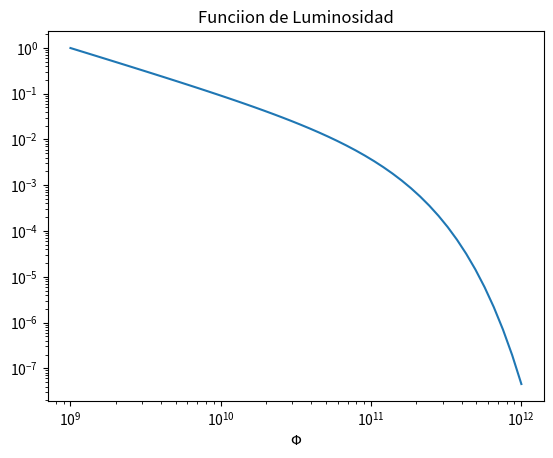

Here is the Python script that generated this plot:
"""
En este archivo se resuelve la pregunta 2 de la tarea 9 de metodos numericos.
Se solicita encontrar la densidad de galaxias con masa M = 10**11Mo utilizando
la funcion de Schechter

P(L)dL = P*(L/L*)^a*exp(-L/L*)dL

donde P(L) es la densidad de galaxias con luminosidad entre L y L + dL
"""
import numpy as np
import matplotlib.pyplot as plt

Lsol = 3.82e26 # en watt
Msol =  1.98e30 # en kg

Pc = 10e-3 # en megaparsecs cubico
Lc = 10e10
a = -1

# consideramos FL como fdp
def lum(L):
    exp = np.exp
    output = Pc*(L/Lc)**a*exp(-L/Lc)
    return output

x_to_plot = np.logspace(9,12, base=10)

plt.figure(1)
plt.clf()
plt.loglog(x_to_plot, lum(x_to_plot))
plt.title("Funciion de Luminosidad")
plt.xlabel(r'$\Phi$')
plt.show()
